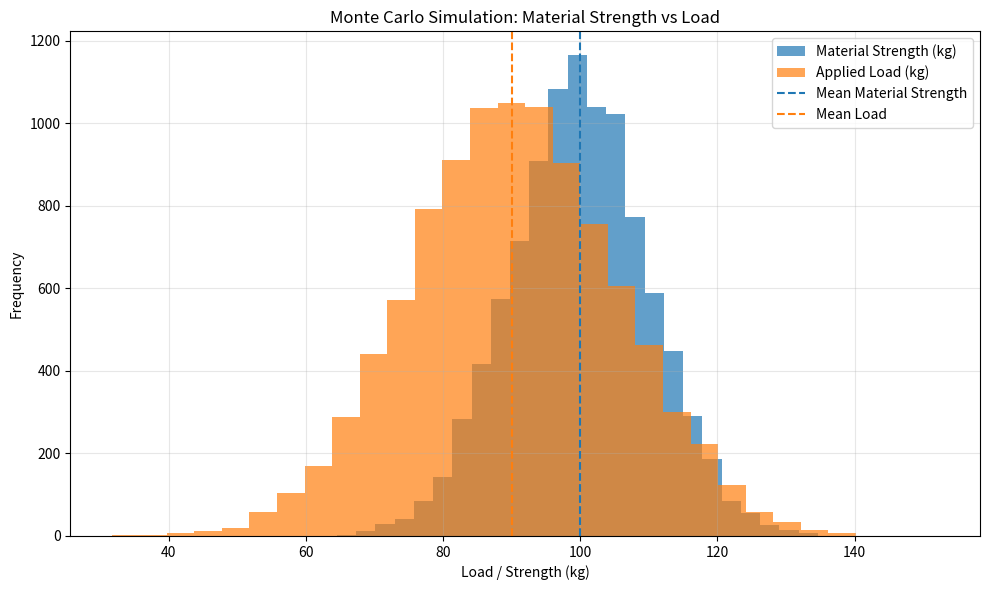

This chart was generated by the following Python code:
"""Monte Carlo simulation for mechanical load vs material strength."""

from __future__ import annotations

import argparse
from dataclasses import dataclass
from typing import Optional

import numpy as np


@dataclass(frozen=True)
class SimulationConfig:
    """Input parameters for a simulation run."""

    material_strength_mean: float = 100.0
    material_strength_std: float = 10.0
    load_mean: float = 90.0
    load_std: float = 15.0
    num_simulations: int = 10_000
    seed: Optional[int] = 42

    def validate(self) -> None:
        if self.num_simulations <= 0:
            raise ValueError("num_simulations must be > 0")
        if self.material_strength_std <= 0:
            raise ValueError("material_strength_std must be > 0")
        if self.load_std <= 0:
            raise ValueError("load_std must be > 0")


@dataclass(frozen=True)
class SimulationResult:
    """Computed arrays and aggregate statistics for a simulation run."""

    material_strengths: np.ndarray
    loads: np.ndarray
    failures: np.ndarray

    @property
    def failure_rate(self) -> float:
        return float(np.mean(self.failures))

    @property
    def failure_count(self) -> int:
        return int(np.sum(self.failures))


def run_simulation(config: SimulationConfig) -> SimulationResult:
    """Run Monte Carlo simulation and return full output arrays."""
    config.validate()
    rng = np.random.default_rng(config.seed)

    material_strengths = rng.normal(
        loc=config.material_strength_mean,
        scale=config.material_strength_std,
        size=config.num_simulations,
    )
    loads = rng.normal(
        loc=config.load_mean,
        scale=config.load_std,
        size=config.num_simulations,
    )

    failures = loads > material_strengths
    return SimulationResult(
        material_strengths=material_strengths,
        loads=loads,
        failures=failures,
    )


def print_summary(result: SimulationResult) -> None:
    print(f"Failure Rate: {result.failure_rate * 100:.2f}%")
    print(f"Failure Count: {result.failure_count}/{result.failures.size}")


def plot_simulation(result: SimulationResult, config: SimulationConfig) -> None:
    """Plot histograms for material strength and load samples."""
    import matplotlib.pyplot as plt

    plt.figure(figsize=(10, 6))
    plt.hist(result.material_strengths, bins=30, alpha=0.7, label="Material Strength (kg)")
    plt.hist(result.loads, bins=30, alpha=0.7, label="Applied Load (kg)")
    plt.axvline(
        config.material_strength_mean,
        color="tab:blue",
        linestyle="--",
        label="Mean Material Strength",
    )
    plt.axvline(config.load_mean, color="tab:orange", linestyle="--", label="Mean Load")
    plt.title("Monte Carlo Simulation: Material Strength vs Load")
    plt.xlabel("Load / Strength (kg)")
    plt.ylabel("Frequency")
    plt.legend()
    plt.grid(alpha=0.3)
    plt.tight_layout()
    plt.show()


def build_parser() -> argparse.ArgumentParser:
    parser = argparse.ArgumentParser(
        description="Monte Carlo simulation for mechanical load reliability.",
    )
    parser.add_argument(
        "--material-strength-mean",
        type=float,
        default=100.0,
        help="Average material strength (kg).",
    )
    parser.add_argument(
        "--material-strength-std",
        type=float,
        default=10.0,
        help="Standard deviation of material strength.",
    )
    parser.add_argument(
        "--load-mean",
        type=float,
        default=90.0,
        help="Average applied load (kg).",
    )
    parser.add_argument(
        "--load-std",
        type=float,
        default=15.0,
        help="Standard deviation of applied load.",
    )
    parser.add_argument(
        "--num-simulations",
        type=int,
        default=10_000,
        help="Number of Monte Carlo iterations.",
    )
    parser.add_argument(
        "--seed",
        type=int,
        default=42,
        help="Random seed. Set for reproducible runs.",
    )
    parser.add_argument(
        "--no-plot",
        action="store_true",
        help="Skip plotting and print text output only.",
    )
    return parser


def parse_config(args: argparse.Namespace) -> SimulationConfig:
    return SimulationConfig(
        material_strength_mean=args.material_strength_mean,
        material_strength_std=args.material_strength_std,
        load_mean=args.load_mean,
        load_std=args.load_std,
        num_simulations=args.num_simulations,
        seed=args.seed,
    )


def main() -> int:
    parser = build_parser()
    args = parser.parse_args()
    config = parse_config(args)

    try:
        result = run_simulation(config)
    except ValueError as exc:
        parser.error(str(exc))

    print_summary(result)

    if not args.no_plot:
        try:
            plot_simulation(result, config)
        except ModuleNotFoundError as exc:
            if exc.name == "matplotlib":
                print("matplotlib is required for plotting. Install it or pass --no-plot.")
                return 1
            raise

    return 0


if __name__ == "__main__":
    raise SystemExit(main())
